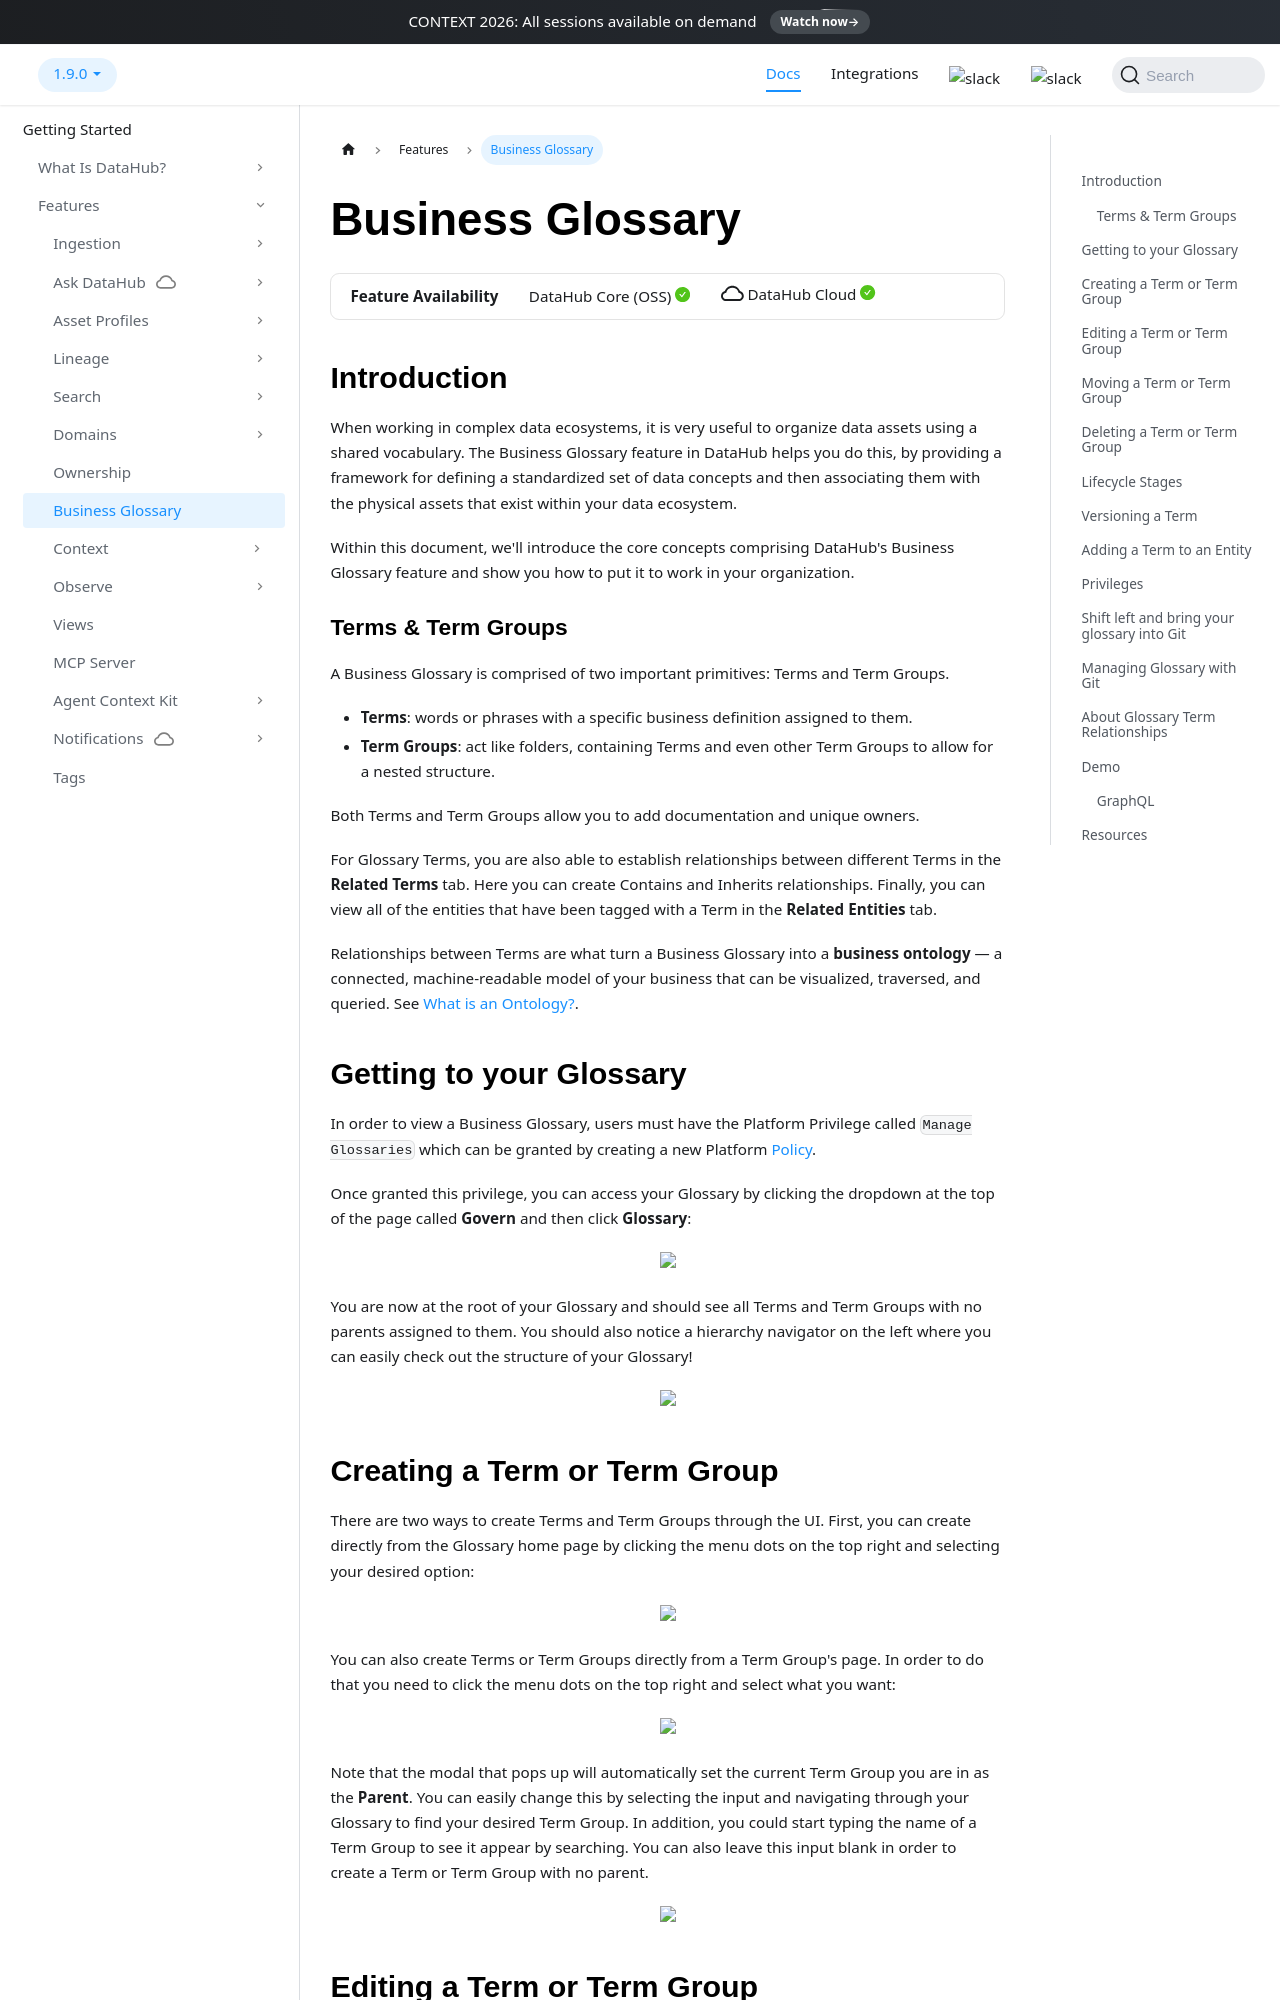

repository: datahub-project/datahub · page: docs/glossary/business-glossary/index.html · generator: docusaurus

---
title: Business Glossary
description: "Build a Business Glossary in DataHub to define a shared vocabulary of business terms and link them to physical data assets."
---

import FeatureAvailability from '@site/src/components/FeatureAvailability';

# Business Glossary

<FeatureAvailability/>

## Introduction

When working in complex data ecosystems, it is very useful to organize data assets using a shared vocabulary. The Business Glossary feature in DataHub helps you do this, by providing a framework for defining a standardized set of data concepts and then associating them with the physical assets that exist within your data ecosystem.

Within this document, we'll introduce the core concepts comprising DataHub's Business Glossary feature and show you how to put it to work in your organization.

### Terms & Term Groups

A Business Glossary is comprised of two important primitives: Terms and Term Groups.

- **Terms**: words or phrases with a specific business definition assigned to them.
- **Term Groups**: act like folders, containing Terms and even other Term Groups to allow for a nested structure.

Both Terms and Term Groups allow you to add documentation and unique owners.

For Glossary Terms, you are also able to establish relationships between different Terms in the **Related Terms** tab. Here you can create Contains and Inherits relationships. Finally, you can view all of the entities that have been tagged with a Term in the **Related Entities** tab.

Relationships between Terms are what turn a Business Glossary into a **business ontology** — a connected, machine-readable model of your business that can be visualized, traversed, and queried. See [What is an Ontology?](../features/feature-guides/ontology/overview.md).

## Getting to your Glossary

In order to view a Business Glossary, users must have the Platform Privilege called `Manage Glossaries` which can be granted by creating a new Platform [Policy](../authorization/policies.md).

Once granted this privilege, you can access your Glossary by clicking the dropdown at the top of the page called **Govern** and then click **Glossary**:

<p align="center">
  <img width="70%"  src="https://raw.githubusercontent.com/datahub-project/static-assets/main/imgs/glossary/glossary-button.png"/>
</p>

You are now at the root of your Glossary and should see all Terms and Term Groups with no parents assigned to them. You should also notice a hierarchy navigator on the left where you can easily check out the structure of your Glossary!

<p align="center">
  <img width="70%"  src="https://raw.githubusercontent.com/datahub-project/static-assets/main/imgs/glossary/root-glossary.png"/>
</p>
